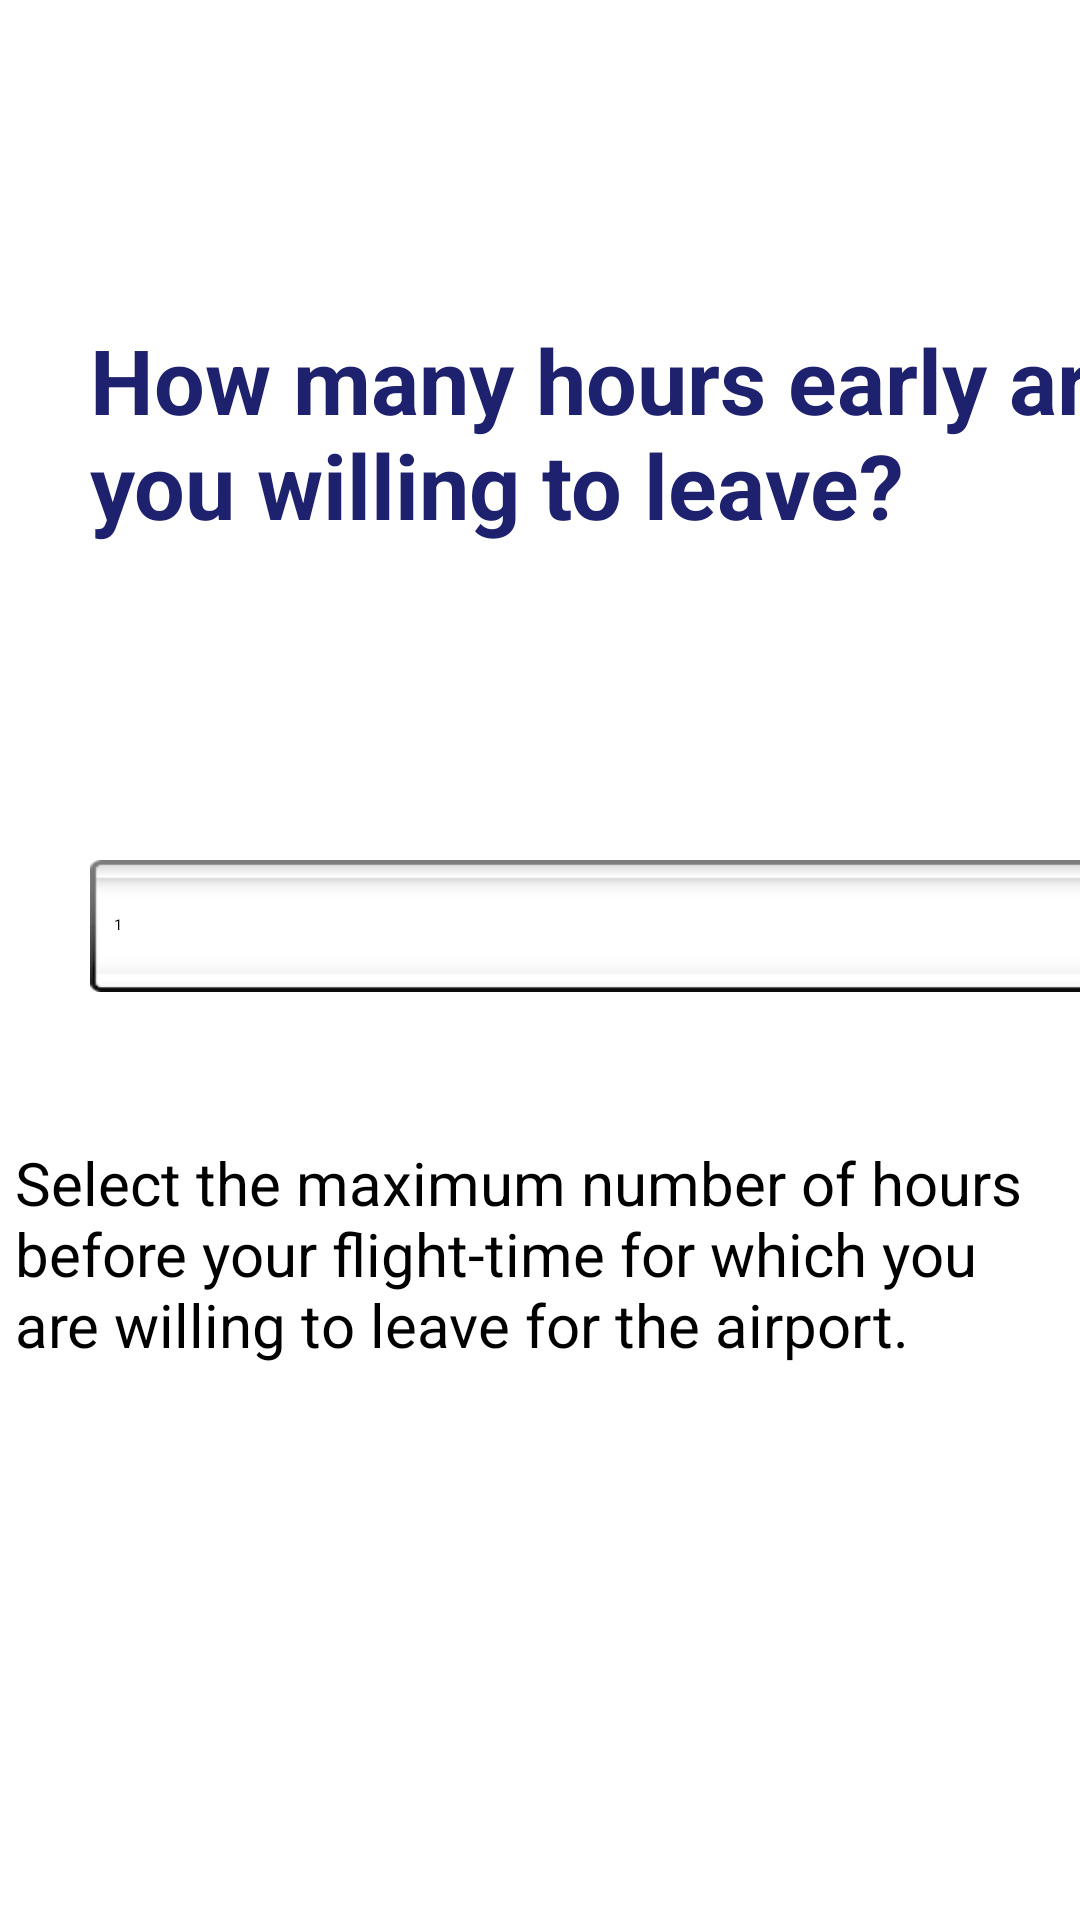

Write the Android layout XML for this screen, with the resource values it uses.
<!-- AndroidManifest.xml: application theme MaterialDrawerTheme.Light.DarkToolbar.TranslucentStatus -->
<!-- res/layout/activity_early.xml -->
<?xml version="1.0" encoding="utf-8"?>
<LinearLayout xmlns:android="http://schemas.android.com/apk/res/android"
    xmlns:app="http://schemas.android.com/apk/res-auto"
    xmlns:tools="http://schemas.android.com/tools"
    android:layout_width="fill_parent"
    android:layout_height="fill_parent"
    android:background="@color/white"
    android:orientation="vertical">

    <LinearLayout
        android:layout_width="match_parent"
        android:layout_height="match_parent"
        android:layout_marginTop="30dp"
        android:layout_marginBottom="30dp"
        android:orientation="vertical">

        <ImageButton
            android:id="@+id/x5"
            style="@android:style/Widget.ImageButton"
            android:layout_width="47dp"
            android:layout_height="46dp"
            android:layout_marginStart="345dp"
            android:layout_marginLeft="380dp"
            android:layout_marginTop="-10dp"
            android:layout_marginEnd="20dp"
            android:layout_marginRight="10dp"
            android:background="@color/accent"
            android:scaleType="fitXY"
            app:srcCompat="@drawable/ic_close_black_24dp" />

        <TextView
            android:id="@+id/early_question"
            android:layout_width="350dp"
            android:layout_height="wrap_content"
            android:layout_marginLeft="30dp"
            android:layout_marginBottom="5dp"
            android:layout_marginTop="40dp"
            android:text="@string/early_question"
            android:textColor="@color/BigText"
            android:textSize="30sp"
            android:textStyle="bold" />

        <Spinner
            android:id="@+id/early_spinner"
            android:layout_width="354dp"
            android:layout_height="44dp"
            android:layout_marginLeft="30dp"
            android:layout_marginTop="100dp"
            android:background="@android:drawable/spinner_background"
            android:entries="@array/early_array"
            android:popupBackground="@android:drawable/spinner_dropdown_background" />

        <TextView
            android:id="@+id/early_desc"
            android:layout_width="350dp"
            android:layout_height="wrap_content"
            android:layout_gravity="center"
            android:layout_marginTop="50dp"
            android:layout_marginBottom="50dp"
            android:text="@string/early_desc"
            android:textColor="@color/black"
            android:textSize="20sp" />

        <ImageButton
            android:id="@+id/back5"
            android:layout_width="50dp"
            android:layout_height="50dp"
            android:layout_marginStart="52dp"
            android:layout_marginLeft="52dp"
            android:layout_marginTop="30dp"
            android:layout_marginEnd="309dp"
            android:layout_marginRight="309dp"
            android:layout_marginBottom="111dp"
            android:background="@color/white"
            android:rotation="180"
            android:scaleType="fitXY"
            android:tint="@color/primary_darker"
            app:srcCompat="@drawable/ic_chevron_right_black_24dp" />

        <ImageButton
            android:id="@+id/front5"
            android:layout_width="50dp"
            android:layout_height="50dp"
            android:layout_marginStart="299dp"
            android:layout_marginLeft="299dp"
            android:layout_marginTop="-160dp"
            android:layout_marginEnd="62dp"
            android:layout_marginRight="62dp"
            android:layout_marginBottom="111dp"
            android:background="@color/white"
            android:scaleType="fitXY"
            android:tint="@color/primary_darker"
            app:srcCompat="@drawable/ic_chevron_right_black_24dp" />

        <ImageView
            android:id="@+id/imageView5"
            android:layout_width="141dp"
            android:layout_height="41dp"
            android:layout_marginStart="129dp"
            android:layout_marginLeft="129dp"
            android:layout_marginTop="-105dp"
            android:layout_marginEnd="130dp"
            android:layout_marginRight="130dp"
            android:layout_marginBottom="65dp"
            app:srcCompat="@drawable/fifth" />

    </LinearLayout>
</LinearLayout>
<!-- resources referenced by this layout -->
<resources>
  <string-array name="early_array">
          <item>1</item>
          <item>2</item>
          <item>3</item>
          <item>4</item>
          <item>5</item>
      </string-array>
  <color name="BigText">#1E216E</color>
  <color name="accent">#FFFFFF</color>
  <color name="black">#000000</color>
  <color name="primary_darker">#1EB2D9</color>
  <color name="white">#FFFFFF</color>
  <!-- drawable fifth: png bitmap (drawable, 4700 bytes) -->
  <!-- drawable ic_chevron_right_black_24dp (drawable) -->
  <vector android:height="24dp" android:tint="#1EB2D9"
      android:viewportHeight="24.0" android:viewportWidth="24.0"
      android:width="24dp" xmlns:android="http://schemas.android.com/apk/res/android">
      <path android:fillColor="#FF000000" android:pathData="M10,6L8.59,7.41 13.17,12l-4.58,4.59L10,18l6,-6z"/>
  </vector>
  <string name="early_desc">Select the maximum number of hours before your flight-time for which you are willing to leave for the airport.</string>
  <string name="early_question">How many hours early are you willing to leave?</string>
</resources>
